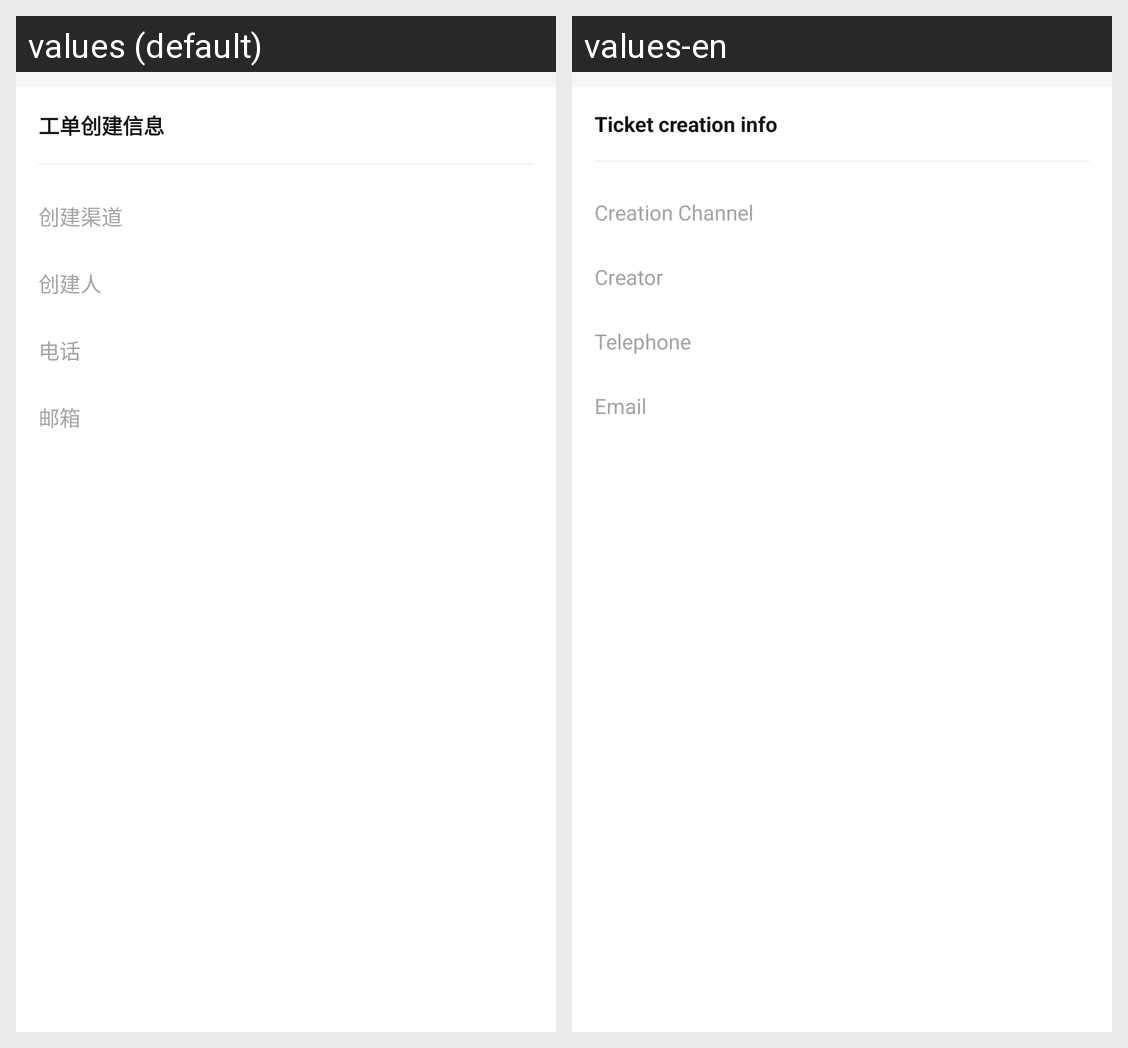

The Android screen above is rendered under two locales of the same app. Produce the string resources it draws, with the default and per-locale values.
Android screen res/layout/sobot_fragment_wo_detail_source.xml rendered under 2 locales, left to right: values (default), values-en. Device: Nexus 5 (rendered at 1080×1920; each locale shown at half size, 540×960, under a caption strip naming it); theme Theme.MaterialComponents.DayNight.NoActionBar.
Strings drawn on this screen, with the default value and each locale's value (text and hints the layout hard-codes, and strings that could not be matched under every locale, appear in the picture but are not listed):

sobot_wo_create_info
  values: 工单创建信息
  values-en: Ticket creation info

sobot_wo_create_channels
  values: 创建渠道
  values-en: Creation Channel

sobot_wo_create_creater
  values: 创建人
  values-en: Creator

sobot_phone_string
  values: 电话
  values-en: Telephone

sobot_email_string
  values: 邮箱
  values-en: Email
